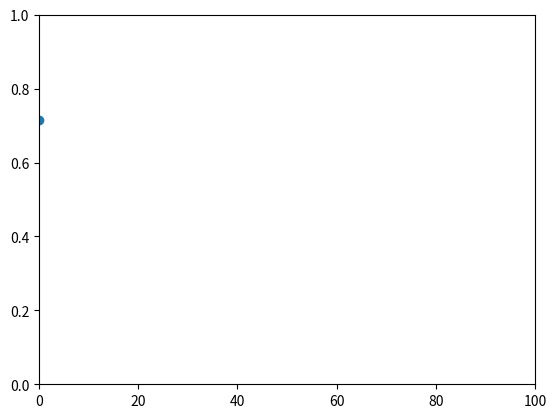
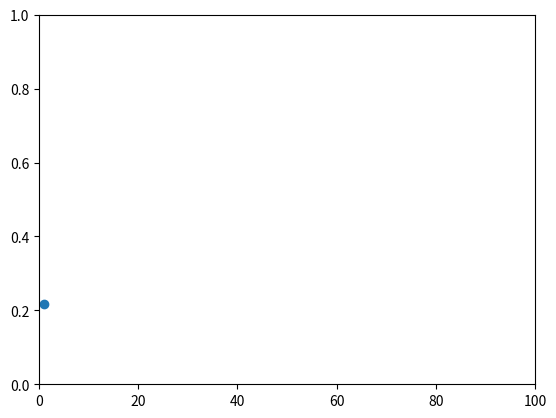
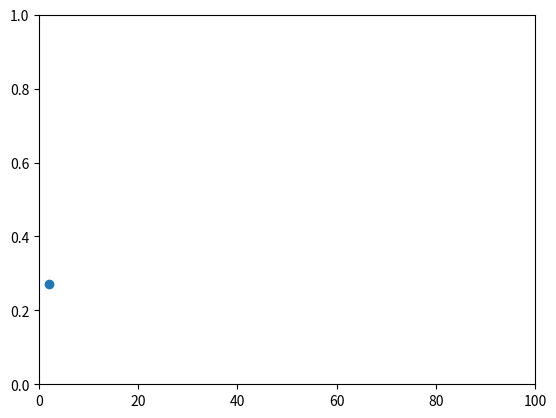
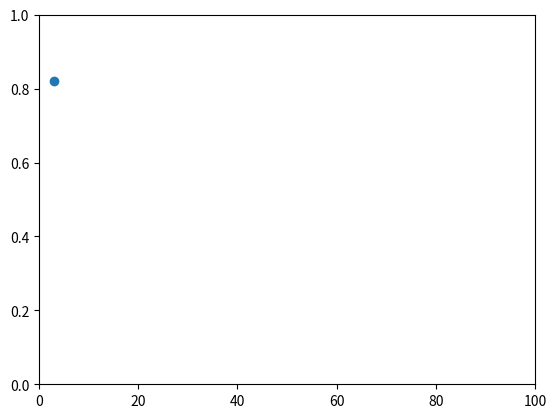
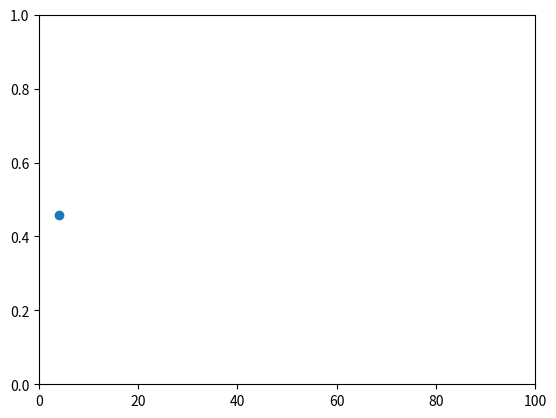
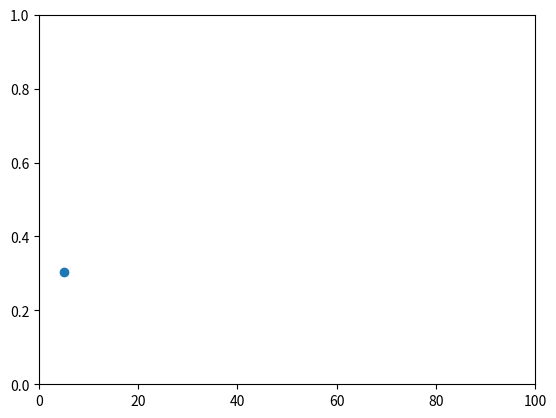
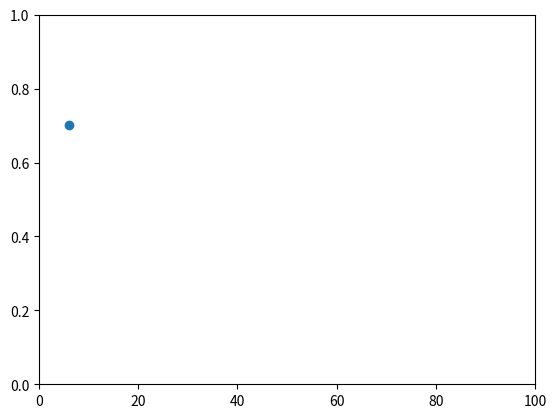
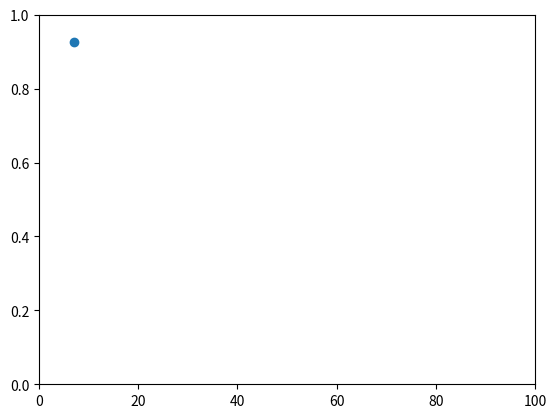
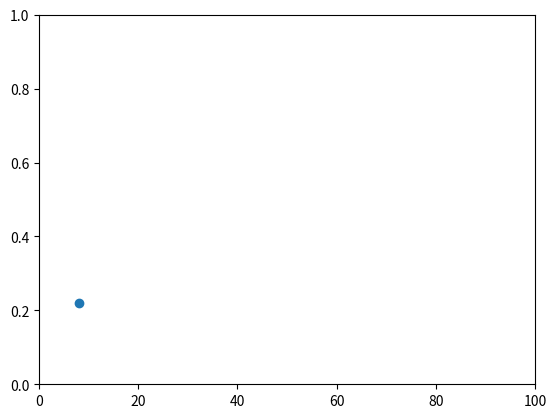
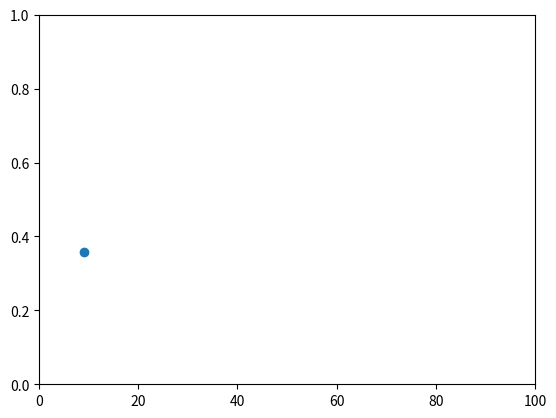
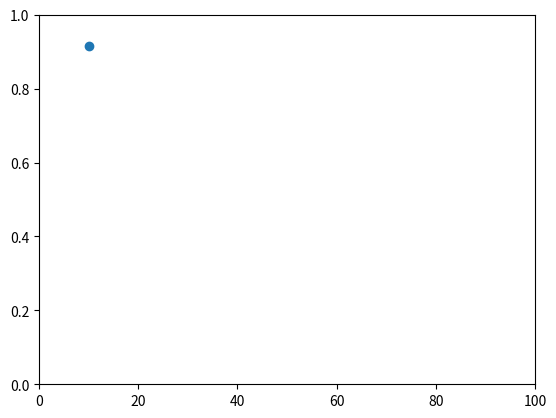
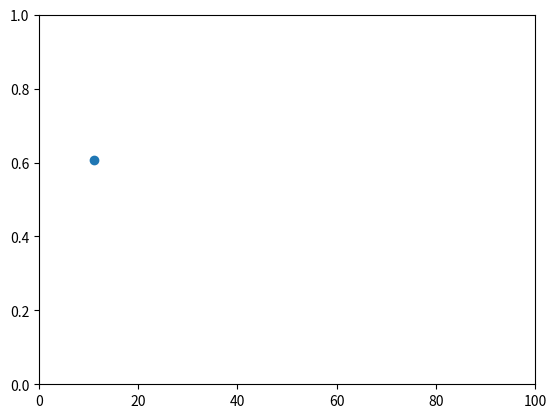
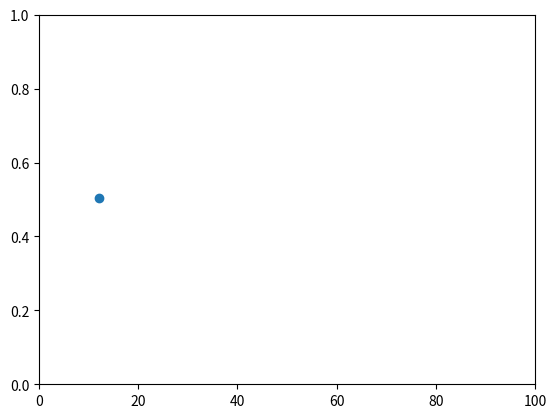
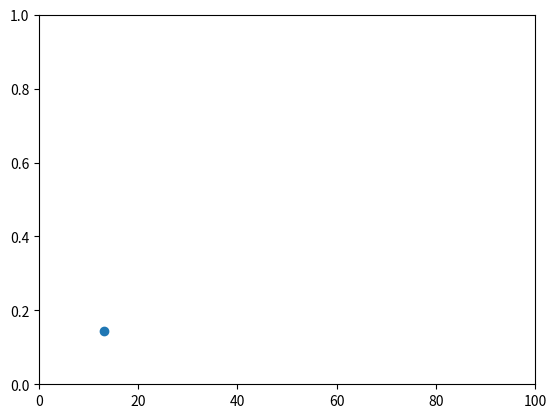
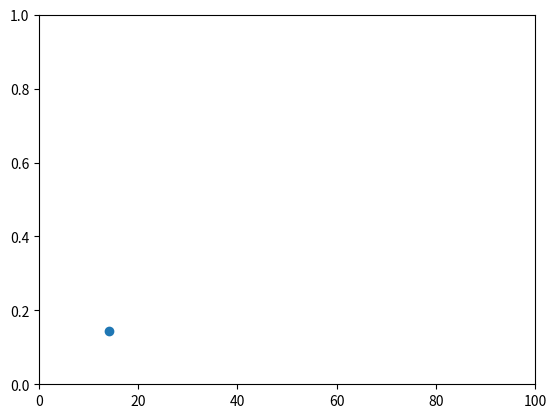
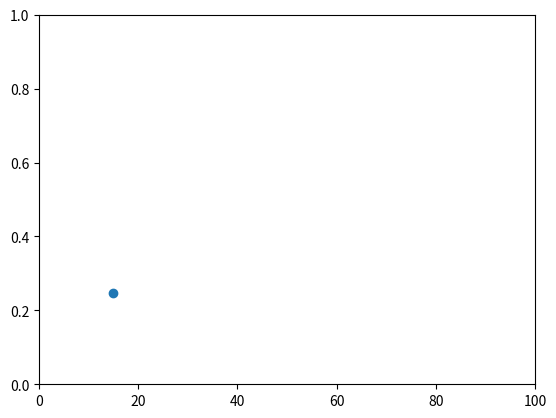

Generate these figures, in order, with matplotlib:
import matplotlib.pyplot as plt
import numpy as np

fig = plt.figure()

i = 0
x = list()
y = list()

while i < 100:
    plt.axis([0, 100, 0, 1])
    temp_y = np.random.random()
    x.append(i)
    y.append(temp_y)
    plt.scatter(i, temp_y)
    i += 1
    plt.show()
    plt.pause(0.01)
    plt.clf()
